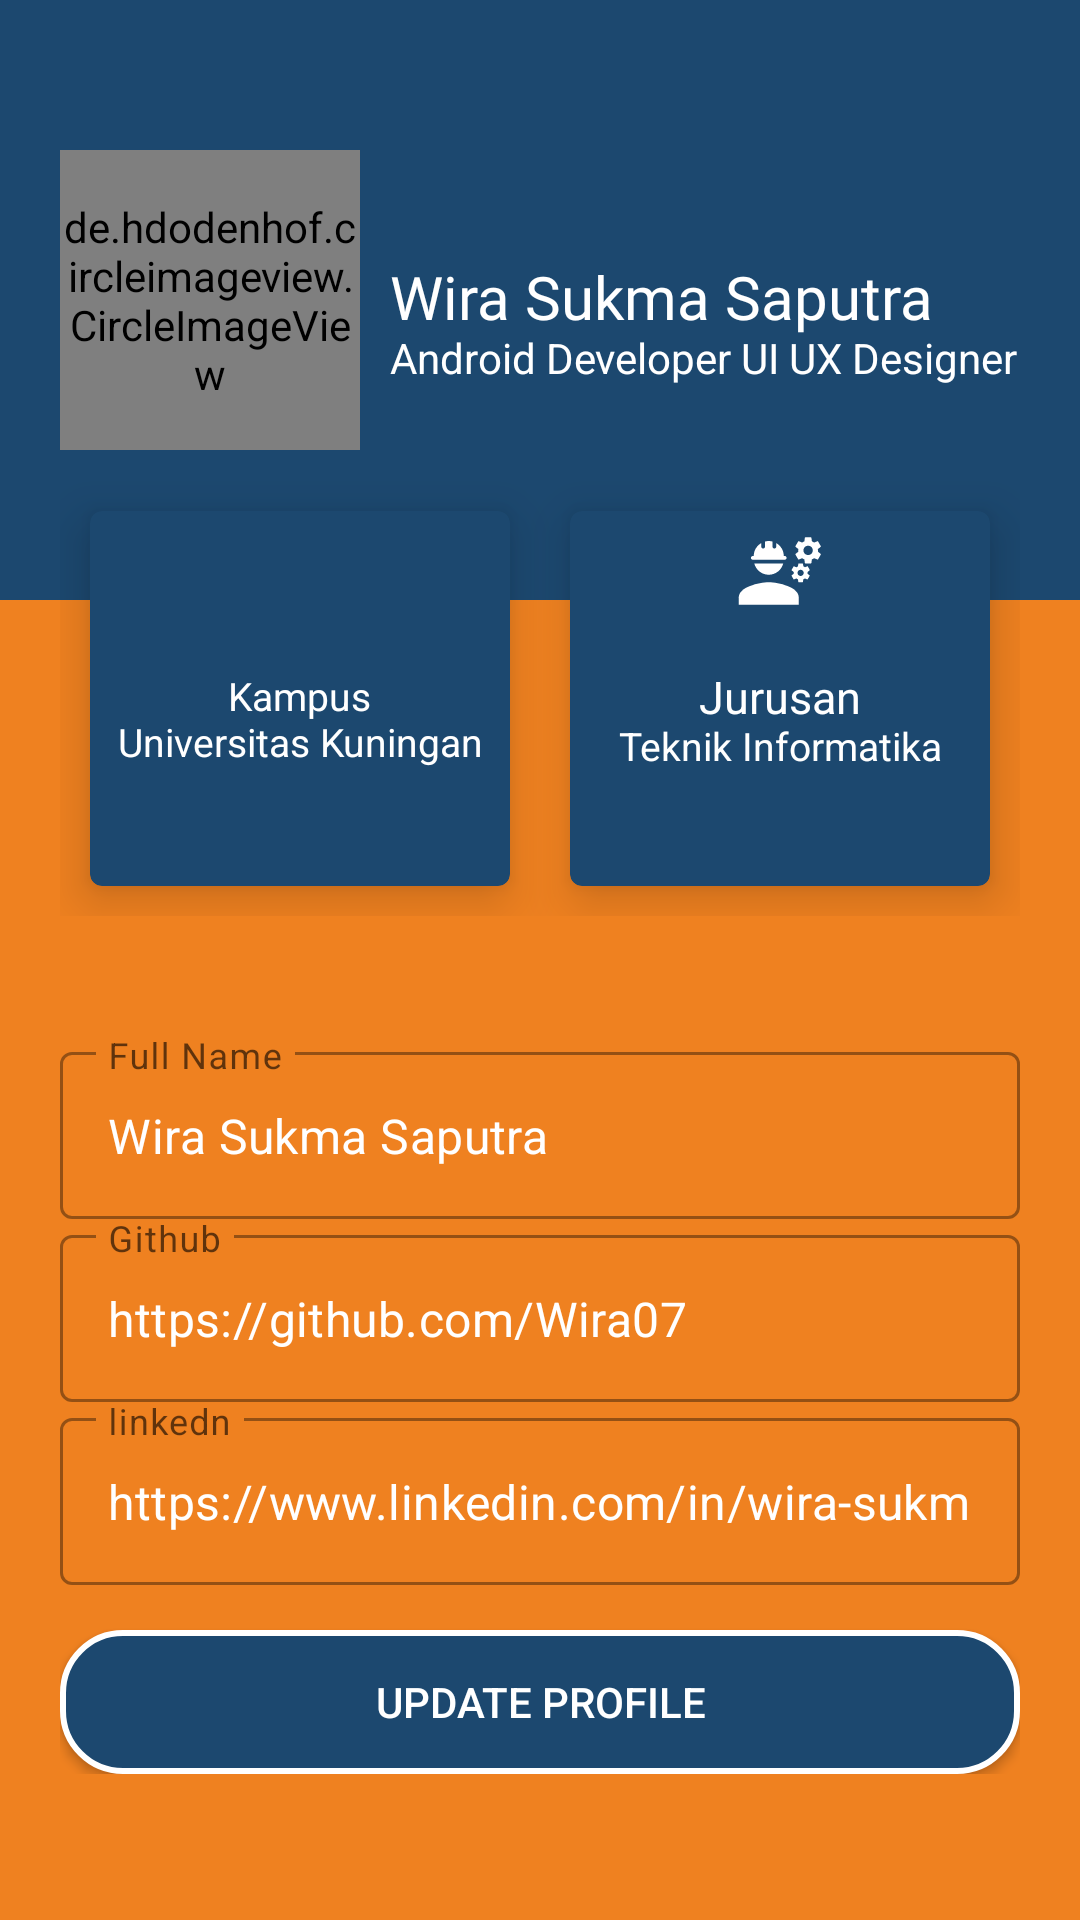

This screen was rendered from an Android layout file. Write that file and the resources it references.
<!-- AndroidManifest.xml: application theme Theme.NavigationDrawer -->
<!-- res/layout/fragment_about.xml -->
<LinearLayout xmlns:android="http://schemas.android.com/apk/res/android"
    xmlns:app="http://schemas.android.com/apk/res-auto"
    android:layout_width="match_parent"
    android:layout_height="match_parent"
    android:background="@color/orange"
    android:orientation="vertical">

    <RelativeLayout
        android:id="@+id/container"
        android:layout_width="match_parent"
        android:layout_height="200dp"
        android:padding="20dp"
        android:background="@color/blue">

        <de.hdodenhof.circleimageview.CircleImageView
            android:id="@+id/profile_image"
            android:layout_width="100dp"
            android:layout_height="100dp"
            android:src="@drawable/me"
            android:layout_centerVertical="true" />

        <TextView
            android:id="@+id/full_name"
            android:layout_width="wrap_content"
            android:layout_height="wrap_content"
            android:textSize="20sp"
            android:textColor="@color/white"
            android:includeFontPadding="false"
            android:text="@string/app_name"
            android:fontFamily="@font/wira_sukma"
            android:layout_toRightOf="@+id/profile_image"
            android:layout_centerVertical="true"
            android:layout_marginLeft="10dp"/>

        <TextView
            android:id="@+id/android_developer"
            android:layout_width="wrap_content"
            android:layout_height="wrap_content"
            android:includeFontPadding="false"
            android:textSize="14sp"
            android:text="@string/android_developer"
            android:textColor="@color/white"
            android:layout_toRightOf="@id/profile_image"
            android:layout_below="@+id/full_name"
            android:layout_centerVertical="true"
            android:layout_marginLeft="10dp"/>

    </RelativeLayout>

    <LinearLayout
        android:layout_width="match_parent"
        android:layout_height="wrap_content"
        android:layout_marginTop="-60dp"
        android:padding="20dp">

        <com.google.android.material.card.MaterialCardView
            android:id="@+id/container_card1"
            android:layout_width="0dp"
            android:layout_height="125dp"
            android:layout_margin="10sp"
            app:cardElevation="10dp"
            app:cardBackgroundColor="@color/blue"
            android:layout_weight="1">

            <RelativeLayout
                android:id="@+id/card_1"
                android:layout_width="match_parent"
                android:layout_height="match_parent"
                android:padding="5dp">
                
                <ImageView
                    android:layout_width="30dp"
                    android:layout_height="30dp"
                    android:src="@drawable/ic_campus"
                    android:layout_centerHorizontal="true"/>

                <TextView
                    android:id="@+id/uniku"
                    android:layout_width="wrap_content"
                    android:layout_height="wrap_content"
                    android:layout_centerInParent="true"
                    android:gravity="center"
                    android:includeFontPadding="false"
                    android:text="@string/campus"
                    android:textColor="@color/white"
                    android:textSize="13sp" />

                <TextView
                    android:id="@+id/fkom"
                    android:layout_width="wrap_content"
                    android:layout_height="wrap_content"
                    android:textSize="13sp"
                    android:gravity="center"
                    android:textColor="@color/white"
                    android:includeFontPadding="false"
                    android:layout_below="@+id/uniku"
                    android:layout_centerHorizontal="true"
                    android:text="@string/uniku"/>
                
            </RelativeLayout>

        </com.google.android.material.card.MaterialCardView>

        <com.google.android.material.card.MaterialCardView
            android:id="@+id/container_card2"
            android:layout_width="0dp"
            android:layout_height="125dp"
            android:layout_margin="10sp"
            app:cardElevation="10dp"
            app:cardBackgroundColor="@color/blue"
            android:layout_weight="1">

            <RelativeLayout
                android:id="@+id/card_2"
                android:layout_width="match_parent"
                android:layout_height="match_parent"
                android:padding="5dp">

                <ImageView
                    android:layout_width="30dp"
                    android:layout_height="30dp"
                    android:src="@drawable/ic_engineering"
                    android:layout_centerHorizontal="true"/>

                <TextView
                    android:id="@+id/github"
                    android:layout_width="wrap_content"
                    android:layout_height="wrap_content"
                    android:layout_centerInParent="true"
                    android:gravity="center"
                    android:includeFontPadding="false"
                    android:text="@string/jurusan"
                    android:textColor="@color/white"
                    android:textSize="15sp" />

                <TextView
                    android:id="@+id/linkedn"
                    android:layout_width="wrap_content"
                    android:layout_height="wrap_content"
                    android:textSize="13sp"
                    android:gravity="center"
                    android:textColor="@color/white"
                    android:includeFontPadding="false"
                    android:layout_below="@+id/github"
                    android:layout_centerHorizontal="true"
                    android:text="@string/teknik"/>

            </RelativeLayout>

        </com.google.android.material.card.MaterialCardView>

    </LinearLayout>

    <LinearLayout
        android:layout_width="match_parent"
        android:layout_height="wrap_content"
        android:orientation="vertical"
        android:padding="20dp">

        <com.google.android.material.textfield.TextInputLayout
            android:id="@+id/nama_lengkap"
            android:layout_width="match_parent"
            android:layout_height="wrap_content"
            android:hint="Full Name"
            style="@style/Widget.MaterialComponents.TextInputLayout.OutlinedBox">

            <com.google.android.material.textfield.TextInputEditText
                android:layout_width="match_parent"
                android:layout_height="wrap_content"
                android:text="@string/app_name"
                android:textColor="@color/white"
                android:drawableLeft="@drawable/ic_person"
                android:inputType="text">

            </com.google.android.material.textfield.TextInputEditText>

        </com.google.android.material.textfield.TextInputLayout>

        <com.google.android.material.textfield.TextInputLayout
            android:id="@+id/nama_lengkap2"
            android:layout_width="match_parent"
            android:layout_height="wrap_content"
            android:hint="Github"
            style="@style/Widget.MaterialComponents.TextInputLayout.OutlinedBox">

            <com.google.android.material.textfield.TextInputEditText
                android:layout_width="match_parent"
                android:layout_height="wrap_content"
                android:text="@string/github"
                android:textColor="@color/white"
                android:drawableLeft="@drawable/github2"
                android:inputType="text">

            </com.google.android.material.textfield.TextInputEditText>

        </com.google.android.material.textfield.TextInputLayout>

        <com.google.android.material.textfield.TextInputLayout
            android:id="@+id/nama_lengkap3"
            android:layout_width="match_parent"
            android:layout_height="wrap_content"
            android:hint="linkedn"
            style="@style/Widget.MaterialComponents.TextInputLayout.OutlinedBox">

            <com.google.android.material.textfield.TextInputEditText
                android:layout_width="match_parent"
                android:layout_height="wrap_content"
                android:textColor="@color/white"
                android:text="@string/linkedn"
                android:drawableLeft="@drawable/linkedin"
                android:inputType="text">

            </com.google.android.material.textfield.TextInputEditText>

        </com.google.android.material.textfield.TextInputLayout>

    <androidx.appcompat.widget.AppCompatButton
        android:id="@+id/botton"
        android:text="@string/update"
        android:background="@drawable/shape_name_email"
        android:layout_marginTop="15dp"
        android:textColor="@color/white"
        android:layout_width="match_parent"
        android:layout_height="wrap_content">
    </androidx.appcompat.widget.AppCompatButton>

    </LinearLayout>

</LinearLayout>
<!-- resources referenced by this layout -->
<resources>
  <color name="blue">#1C486F</color>
  <color name="orange">#EF8120</color>
  <color name="white">#FFFFFFFF</color>
  <!-- drawable ic_engineering: vector/xml drawable (drawable, 2874 chars, omitted) -->
  <!-- drawable shape_name_email (drawable) -->
  <?xml version="1.0" encoding="utf-8"?>
  <shape xmlns:android="http://schemas.android.com/apk/res/android"
      android:shape="rectangle">
  
      <solid
          android:color="@color/blue"/>
      <corners
          android:radius="20dp"/>
      <stroke
          android:color="@color/white"
          android:width="2dp"/>
  </shape>
  <string name="android_developer">Android Developer UI UX Designer</string>
  <string name="app_name">Wira Sukma Saputra</string>
  <string name="campus">Kampus</string>
  <string name="github">https://github.com/Wira07</string>
  <string name="jurusan">Jurusan</string>
  <string name="linkedn">https://www.linkedin.com/in/wira-sukma-saputra/</string>
  <string name="teknik">Teknik Informatika</string>
  <string name="uniku">Universitas Kuningan</string>
  <string name="update">Update Profile</string>
  <style name="Theme.NavigationDrawer" parent="Theme.MaterialComponents.DayNight.DarkActionBar">
          
          <item name="colorPrimary">@color/orange</item>
          <item name="colorPrimaryVariant">@color/blue</item>
          <item name="colorOnPrimary">@color/white</item>
          
          <item name="colorSecondary">@color/teal_200</item>
          <item name="colorSecondaryVariant">@color/teal_700</item>
          <item name="colorOnSecondary">@color/black</item>
          
          <item name="android:statusBarColor">?attr/colorPrimaryVariant</item>
          
      </style>
  <color name="teal_200">#FF03DAC5</color>
  <color name="teal_700">#222525</color>
  <color name="black">#FF000000</color>
</resources>
